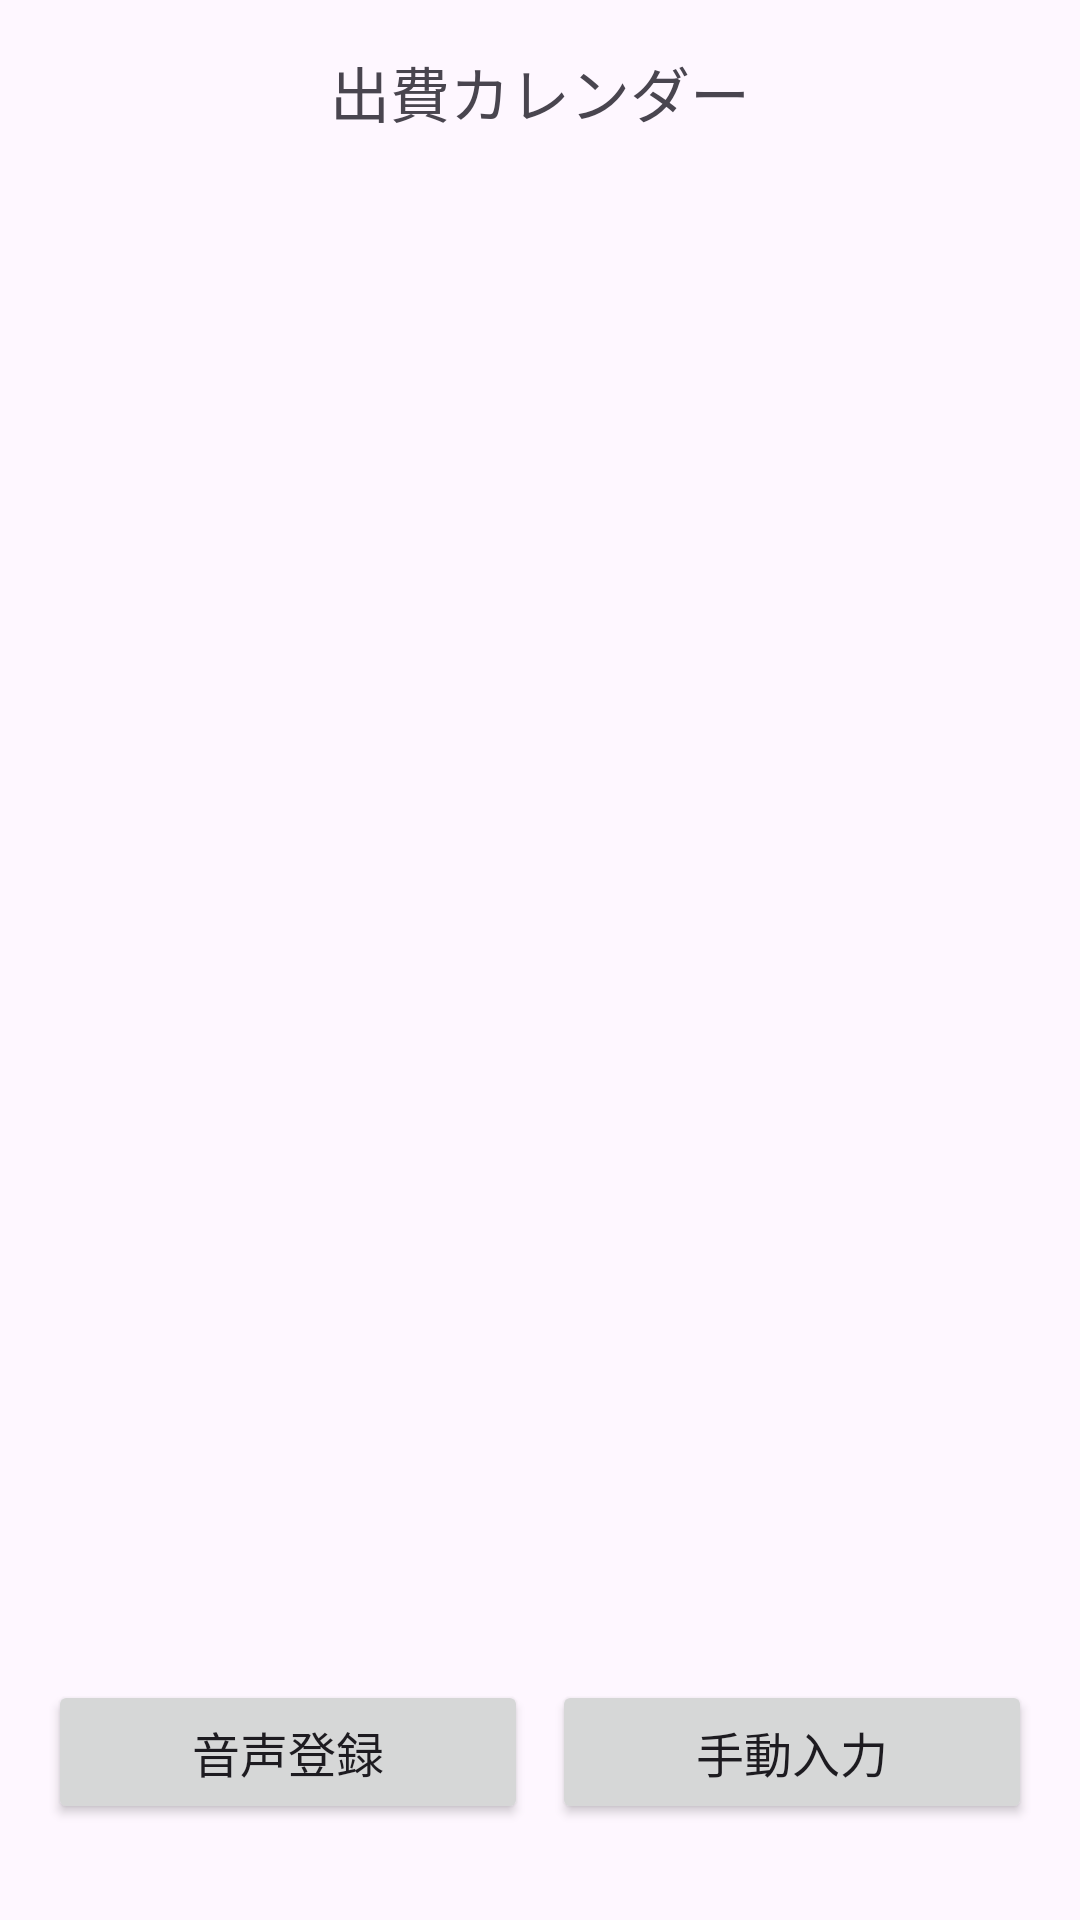

Here is an Android app screen rendered from its layout file. Give the layout XML and the strings, colors and styles it references.
<!-- AndroidManifest.xml: application theme Theme.DailyBudget -->
<!-- res/layout/activity_expense_check.xml -->
<?xml version="1.0" encoding="utf-8"?>
<LinearLayout xmlns:android="http://schemas.android.com/apk/res/android"
    android:layout_width="match_parent"
    android:layout_height="match_parent"
    android:orientation="vertical"
    android:padding="16dp">

    
    <TextView
        android:layout_width="match_parent"
        android:layout_height="wrap_content"
        android:text="出費カレンダー"
        android:textSize="20sp"
        android:gravity="center"
        android:layout_marginBottom="16dp" />

    
    <androidx.recyclerview.widget.RecyclerView
        android:id="@+id/calendarView"
        android:layout_width="match_parent"
        android:layout_height="0dp"
        android:layout_weight="1"
        android:layout_marginBottom="16dp"/>

    
    <LinearLayout
        android:layout_width="match_parent"
        android:layout_height="wrap_content"
        android:orientation="horizontal"
        android:gravity="center"
        android:layout_marginBottom="16dp">

        <Button
            android:id="@+id/voiceInputButton"
            android:layout_width="0dp"
            android:layout_height="wrap_content"
            android:layout_weight="1"
            android:text="音声登録"
            android:drawableTop="@drawable/ic_microphone"
            android:gravity="center"
            android:drawablePadding="8dp"
            android:textSize="16sp"
            android:layout_marginEnd="8dp" /> 

        <Button
            android:id="@+id/manualInputButton"
            android:layout_width="0dp"
            android:layout_height="wrap_content"
            android:layout_weight="1"
            android:text="手動入力"
            android:drawableTop="@drawable/ic_keyboard"
            android:gravity="center"
            android:drawablePadding="8dp"
            android:textSize="16sp" />
    </LinearLayout>
</LinearLayout>
<!-- resources referenced by this layout -->
<resources>
  <style name="Theme.DailyBudget" parent="Base.Theme.DailyBudget" />
  <style name="Base.Theme.DailyBudget" parent="Theme.Material3.DayNight.NoActionBar">
          
          
      </style>
</resources>
